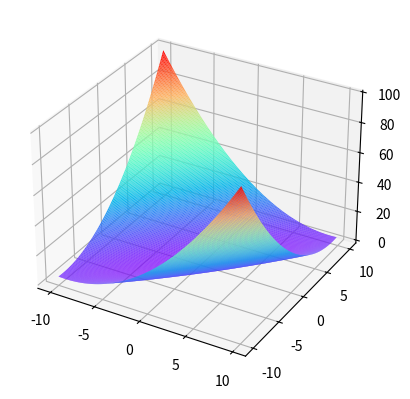

The matplotlib source for this figure:
#!/usr/bin/env python

# -*- coding: utf-8 -*-

'''
@Author  :   Tomatohust
@Contact :   pengc.wang@foxmail.com
@Software:   Pycharm2021.3 Python3.9.6
@File    :   main.py
@Time    :   2021-8-12
@Desc    :   This is a demo of the Wolf-Pack-Algorithm. The proposed algorithm is applied to 10 typical
             complex function optimization pronlems.
'''


import time
import numpy as np
import random
from math import sin, cos, pi, floor, sqrt, exp
from matplotlib import pyplot as plt


class BenchMarkFunc:  # Define function classes, each method corresponding to the typlical function.
    def F1(self, x, y):
        f = -np.cos(x) * np.cos(y) * np.exp(-(x - pi) ** 2 - (y - pi) ** 2)
        return f

    def F2(self, x, y):
        f = 0.26 * (x ** 2 + y ** 2) - 0.48 * x * y
        return f

    # def F3(self, x):
    #    f = sum(100 * (x(2:m) - (x(1:m-1). ^ 2)).^ 2 + (x(1:m-1) - 1).^ 2)
    #    return f

    # def F4(self, x):
    #     f = 100 * (x(1). ^ 2 - x(2)). ^ 2 + (x(1) - 1). ^ 2 + (x(3) - 1). ^ 2 + 90 * (x(3). ^ 2 - x(4)). ^ 2 + 10.1 * (
    #                 (x(2) - 1). ^ 2 + (x(4) - 1). ^ 2) + 19.8 * (x(2) - 1) * (x(4) - 1)

    def F5(self, x, y):
        m = x.shape[1]
        f = np.sum((x - 1) ** 2) - np.sum(x[0, 1:m] * x[0, 0:m - 1])
        return f

    def F6(self, x, y):
        f = 30 + np.floor(x).sum()
        return f

    def F8(self, x, y):
        m = np.arange(0, x.shape[1], 1)
        f = np.dot(x, np.multiply(x, m).T)
        return float(f)

    def F10(self, x, y):
        f = (x + 2 * y - 7) ** 2 + (2 * x + y - 5) ** 2
        return f

    def F11(self, x, y):
        f = x ** 2 + 2 * y ** 2 - 0.3 * np.cos(3 * pi * x) - 0.4 * np.cos(4 * pi * y) + 0.7
        return f

    def F14(self, x, y):
        f = x ** 2 + y ** 2 + 25 * ((np.sin(x)) ** 2 + (np.sin(y)) ** 2)
        return f

    def F15(self, x, y):
        f = 0.5 + ((np.sin(np.sqrt(x ** 2 + y ** 2))) ** 2 - 0.5) / (1 + 0.001 * (x ** 2 + y ** 2)) ** 2
        return f

    def F16(self, x, y):
        f = 4 * (x ** 2) - 2.1 * (x ** 4) + (x ** 6) / 3 + x * y - 4 * (y ** 2) + 4 * (y ** 4)
        return f

    def F17(self, x, y):
        f = x ** 2 + 2 * y ** 2 - 0.3 * np.cos(3 * pi * x + 4 * pi * y) + 0.3
        return f

    def F18(self, x, y):
        f = -(np.sin(np.sqrt(x ** 2 + y ** 2))/ np.sqrt(x ** 2 + y ** 2) + np.exp(
            (np.cos(2 * pi * x) + np.cos(2 * pi * y)) / 2) - 0.71289)
        return f


def simulate_fc(POS, func):  # Prey odor concentration estimation function
    n = POS.shape[0]
    Y = np.zeros((n, 1))
    w = POS.shape[1]
    for q in range(n):
        if w == 2:
            Y[q] = func(POS[q][0], POS[q][1])
        else:
            Y[q] = func(POS[q].reshape(1, -1), None)
    Y = -Y
    return Y


def paint3d(func, limit):  # Draws 3D surface of two-dimensional functions
    ax3 = plt.axes(projection='3d')
    xx = np.arange(-limit, limit, 0.1)
    yy = np.arange(-limit, limit, 0.1)
    X, Y = np.meshgrid(xx, yy)
    Z = func(X, Y)
    # ax3.plot_surface(X, Y, Z, cmap='rainbow')
    ax3.plot_surface(X, Y, Z, rstride=1, cstride=1, cmap='rainbow')
    plt.show()
    return ax3


def compute_dist(pos1, pos2):  # Coordinate distance calculation, Manhattan distance.
    dist = 0
    w = pos1.shape[1]
    for j in range(w):
        dist = dist + abs(pos1.reshape(1, -1)[0][j] - pos2.reshape(1, -1)[0][j])
    return dist


def wolf_sort(POS, Y):  # Wolf pack sorting function
    if POS.shape[0] == Y.shape[0]:
        argue = np.hstack((POS, Y))
    else:
        print("ERROR")
        return -1
    temp = argue[np.lexsort(-argue.T)]
    return temp


def get_func_details(f_name):   # Get more details of typical complex functions
    BMF = BenchMarkFunc()
    limit = w = extrenum = 0
    func = None
    if f_name == 'F1':  # Easom function
        func = BMF.F1
        limit = 10
        w = 2
        extrenum = -1

    elif f_name == 'F2':  # Matyas function
        func = BMF.F2
        limit = 10
        w = 2
        extrenum = 0

    elif f_name == 'F3':  # Rosenbrock function
        func = BMF.F3
        limit = 2.048
        w = 2
        extrenum = 0

    elif f_name == 'F4':  # Colville function
        func = BMF.F4
        limit = 10
        w = 4
        extrenum = 0

    elif f_name == 'F5':  # Trid6 function
        func = BMF.F5
        limit = 36
        w = 6
        extrenum = -50

    elif f_name == 'F6':  # Stepint function
        func = BMF.F6
        limit = 5.12
        w = 5
        extrenum = 0

    elif f_name == 'F7':  # Step function
        func = BMF.F7
        limit = 100
        w = 30
        extrenum = 0

    elif f_name == 'F8':  # Sumsquares function
        func = BMF.F8
        limit = 10
        w = 10
        extrenum = 0

    elif f_name == 'F9':  # Sphere function
        func = BMF.F9
        limit = 1.5
        w = 200
        extrenum = 0

    elif f_name == 'F10':  # Booth function
        func = BMF.F10
        limit = 10
        w = 2
        extrenum = 0

    elif f_name == 'F11':  # Bohachevsky1 function
        func = BMF.F11
        limit = 100
        w = 2
        extrenum = 0

    elif f_name == 'F12':  # Rastrigin function
        func = BMF.F12
        limit = 5.12
        w = 30
        extrenum = 0

    elif f_name == 'F13':  # Quadric function
        func = BMF.F13
        limit = 30
        w = 100
        extrenum = 0

    elif f_name == 'F14':  # Eggcrate function
        func = BMF.F14
        limit = 2 * pi
        w = 2
        extrenum = 0

    elif f_name == 'F15':  # Schaffer function
        func = BMF.F15
        limit = 100
        w = 2
        extrenum = 0

    elif f_name == 'F16':  # Six Hump Camel Back function
        func = BMF.F16
        limit = 5
        w = 2
        extrenum = -1.0316

    elif f_name == 'F17':  # Bohachevsky1 function
        func = BMF.F17
        limit = 100
        w = 2
        extrenum = 0

    elif f_name == 'F18':  # Bridge function
        func = BMF.F18
        limit = 1.5
        w = 2
        extrenum = -3.0054

    elif f_name == 'F19':  # Griewank function
        func = BMF.F19
        limit = 600
        w = 100
        extrenum = 0

    elif f_name == 'F20':  # Ackley function
        func = BMF.F20
        limit = 32
        w = 200
        extrenum = 0

    return w, limit, extrenum, func


def BV_beleaguer(pos, y, step, pos_head, func):  # Wolf-beleaguer behavior
    pos_raw = pos.copy()
    y_raw = y.copy()
    for k in range(pos.shape[1]):
        r = random.random() * (-2) + 1  # Generates a random number within [-1, 1]
        pos[0][k] = pos[0][k] + r * step * abs(pos_head[0][k] - pos[0][k])  # Attack in the direction of the head wolf
    y = simulate_fc(pos, func)  # Calculate the odor-concentration again
    if y_raw >= y:  # Only keep the better attemp, otherwise go back to the original position
        pos = pos_raw
        y = y_raw
    return pos, y


def BV_scout(POS, Y, pos_head, y_head, step_sc, sc_max, dir_num, func):  # Wolf-scout behavior
    n = POS.shape[0]  # The number of artificial wolves
    w = POS.shape[1]  # Coding width
    POS_temp = np.zeros((dir_num, w))
    for j in range(n):
        for t in range(sc_max):
            if Y[j] > y_head:  # If find a better Wolf, then use it to update the head wolf
                pos_c = pos_head.copy()  # Copy the information of head wolf
                y_c = y_head.copy()
                pos_head = POS[j].copy().reshape(1, -1)
                y_head = Y[j].copy()
                POS[j] = pos_c
                Y[j] = y_c
                break
            else:
                for p in range(dir_num):  # Calculate the odor-concentration of every direction
                    POS_temp[p] = POS[j].reshape(1, -1) + step_sc * sin(2 * pi * p / dir_num)
                Y_temp = simulate_fc(POS_temp, func)
                dir_temp = wolf_sort(POS_temp, Y_temp)
                if dir_temp[0][w] > Y[j]:  # If find a better Wolf, then use it to update the head wolf
                    POS[j] = dir_temp[0, :w].reshape(1, -1)
                    Y[j] = dir_temp[0][w]
    return POS, Y, pos_head, y_head


def BV_update(POS, pos_head, oust_num, func):  # Update the wolf pack
    n = POS.shape[0]  # The number of artificial wolves
    w = POS.shape[1]  # Coding width
    POS_new = np.zeros((oust_num, w))
    Y = simulate_fc(POS, func)
    temp = wolf_sort(POS, Y)  # The pack is sorted to weed out the worst artificial wolves
    POS = temp[:n - oust_num, :w]
    for j in range(oust_num):  # Spawn new artificial wolves to replenish the ousted
        POS_new[j] = pos_head * (0.1 * (-2 * random.random() + 1) + 1)
    POS = np.vstack((POS, POS_new))  # Merge to form a new generation of wolve pack
    return POS


def BV_summon(POS, Y, pos_head, y_head, step_rn, step_bl, dist_min, func):  # Wolf-summon behavior
    n = POS.shape[0]  # The number of artificial wolves
    w = POS.shape[1]  # Coding width
    cnt = 0  # just a counter
    while cnt < n:
        f_clc = dist_c = 0  # A flag to get rid of shock
        head_flag = 0
        dist = compute_dist(POS[cnt].reshape(1, -1), pos_head)  # Calculate the distance from the head wolf
        while dist > dist_min:  # The Wolf is longer than the beleaguer distance, continues running
            for k in range(w):
                POS[cnt][k] = POS[cnt][k] + step_rn * (pos_head[0][k] - POS[cnt][k]) / abs(pos_head[0][k] - POS[cnt][k])
            Y[cnt] = simulate_fc(POS[cnt].reshape(1, -1), func)
            if Y[cnt] > y_head:  # If find a better Wolf, then use it to update the head wolf
                pos_c = pos_head.copy()  # Copy the information of head wolf
                y_c = y_head.copy()
                pos_head = POS[cnt].copy().reshape(1, -1)
                y_head = Y[cnt].copy()
                POS[cnt] = pos_c
                Y[cnt] = y_c
                head_flag = 1
                break
            dist = compute_dist(POS[cnt].reshape(1, -1), pos_head)  # Calculate the distance again

            # This part of code can get rid of 'shock'
            if dist < 1:
                a = 0
                pass
            if f_clc == 0:
                dist_c = dist.copy()
                f_clc = f_clc + 1
            elif f_clc == 2:
                if dist == dist_c:
                    f_clc = 0
                    break
                else:
                    f_clc = 0
                    pass
            else:
                f_clc = f_clc + 1

        # Endding of running, beleaguering starts
        if head_flag == 1:
            cnt = -1
            pass
        else:
            [POS[cnt], y_c] = BV_beleaguer(POS[cnt].reshape(1, -1), Y[cnt], step_bl, pos_head, func)
        cnt = cnt + 1
    return POS, Y, pos_head, y_head


def WPA_MAIN(f_name):  # WPA main function
    # Definition of parameter values which required
    # Note: the value of the Δ marker should be adjusted with the selected standard function
    n = 50  # The number of artificial wolves
    w = 0  # Δ Coding width
    a = 2  # Explore wolf scale factor
    step = 0.1  # Step length factor
    itr_num = 2000  # Maximum iteration
    cnt_num = 100  # Times the algorithm is repeated
    up_rate = 6  # Renewal factor
    extrenum = 0  # Δ Theoretical solution
    limit = 0  # Δ The absolute value of the upper and lower limits of the variable value
    dist_min = 0.1  # Distance factor of summon behavior
    step_param = 10  # Step differential factor
    sc_max = 10  # Maximun scout times
    f = 8  # Direction factor(determine the number of scouting directions)
    gate = 0.001  # The threshold of the optimal solution

    # Variable initialization
    S_num = random.randint(int(n / (a + 1)), int(n / a))  # Random the num of explore-wolfs
    M_num = n - S_num - 1  # Determine the num of fierce-wolfs
    POS = np.zeros((n, w))  # A matrix to storage the location of the whole wolf pack
    Y = np.zeros((n, 1))  # Odor concentration
    pos_head = np.zeros((1, w))  # Head wolf position
    y_head = 0
    step_sc = step / step_param  # scouting step length
    step_rn = step  # running step length
    step_bl = step / (2 * step_param)   # beleaguering step length
    dir_num = floor(random.random() * (f - 2 * f) + 2 * f)  # Determine the number of scouting directions
    oust_num = 0  # The num of ousted
    func = None  # Objective function expression

    suc_cnt = 0  # Success counter
    process_time = 0  # Timer
    total_time = 0  # Timer globe
    RESULT = []  # Store the result

    [w, limit, extrenum, func] = get_func_details(f_name)
    # print(func(np.array([1, 2, 3]).reshape(1, -1), None))

    if w == 2:  # Draw the figure of the function if could, time-consuming(which can be commented out).
        paint3d(func, limit)
        pass

    # Main code
    for i in range(cnt_num):
        start_time = time.time()

        oust_num = floor(random.random() * (n / (2 * up_rate) - n / up_rate) + n / up_rate)
        POS = limit * (-2 * np.random.rand(n, w) + 1)  # Set the initial Wolf pack position matrix, randomly generated

        # Primary iterative process
        for k in range(itr_num):
            Y = simulate_fc(POS, func)  # Calculate the initial odor concentration
            wolf_temp = wolf_sort(POS, Y)  # Sort the wolf pack by Y
            pos_head = wolf_temp[0, :w].reshape(1, -1)
            y_head = wolf_temp[0][wolf_temp.shape[1] - 1]
            if abs((-y_head) - extrenum) < gate:  # Succecced when it is close enough to the theoretical solution
                suc_cnt = suc_cnt + 1
                total_time = total_time + process_time
                RESULT.append(-y_head)
                print('No.' + str(suc_cnt) + '. ' + str(-y_head))
                break
            POS_EXP = wolf_temp[1:S_num + 1, :w]  #  Determine explore-wolfs
            Y_EXP = wolf_temp[1:S_num + 1, w]
            POS_FER = wolf_temp[S_num + 1:, :w]  # Determine fierce-wolfs
            Y_FER = wolf_temp[S_num + 1:, w]
            [POS_EXP, Y_EXP, pos_head, y_head] = BV_scout(POS_EXP, Y_EXP, pos_head, y_head, step_sc, sc_max, dir_num,
                                                          func)
            [POS_FER, Y_FER, pos_head, y_head] = BV_summon(POS_FER, Y_FER, pos_head, y_head, step_rn, step_bl, dist_min,
                                                           func)
            POS = np.vstack((np.vstack((pos_head, POS_EXP)), POS_FER))  # Merge
            POS = BV_update(POS, pos_head, oust_num, func)

        end_time = time.time()
        process_time = end_time - start_time

    print("The success rate is " + str(suc_cnt / cnt_num * 100) + "%.")
    print("The average search time is " + str(format(total_time / cnt_num, '.5f')) + " seconds.")
    ERROR = np.array(RESULT) - extrenum
    ERROR_ABS = np.abs(ERROR)
    max_index = np.argmax(ERROR_ABS)  # Find the worst element
    min_index = np.argmin(ERROR_ABS)  # Find the best element
    print("The best result is " + str(format(RESULT[min_index], '.5e')) + ".")
    print("The worst result is " + str(format(RESULT[max_index], '.5e')) + ".")
    print("The mean of the whole result is " + str(format(np.mean(RESULT), '.5e')) + ".")
    print("The standard division of the whole result is " + str(format(np.std(RESULT), '.5e')) + ".")
    return 0


# Press the green button in the gutter to run the script.
if __name__ == '__main__':
    for i in range(1):
        f_name = 'F2'
        WPA_MAIN(f_name)
